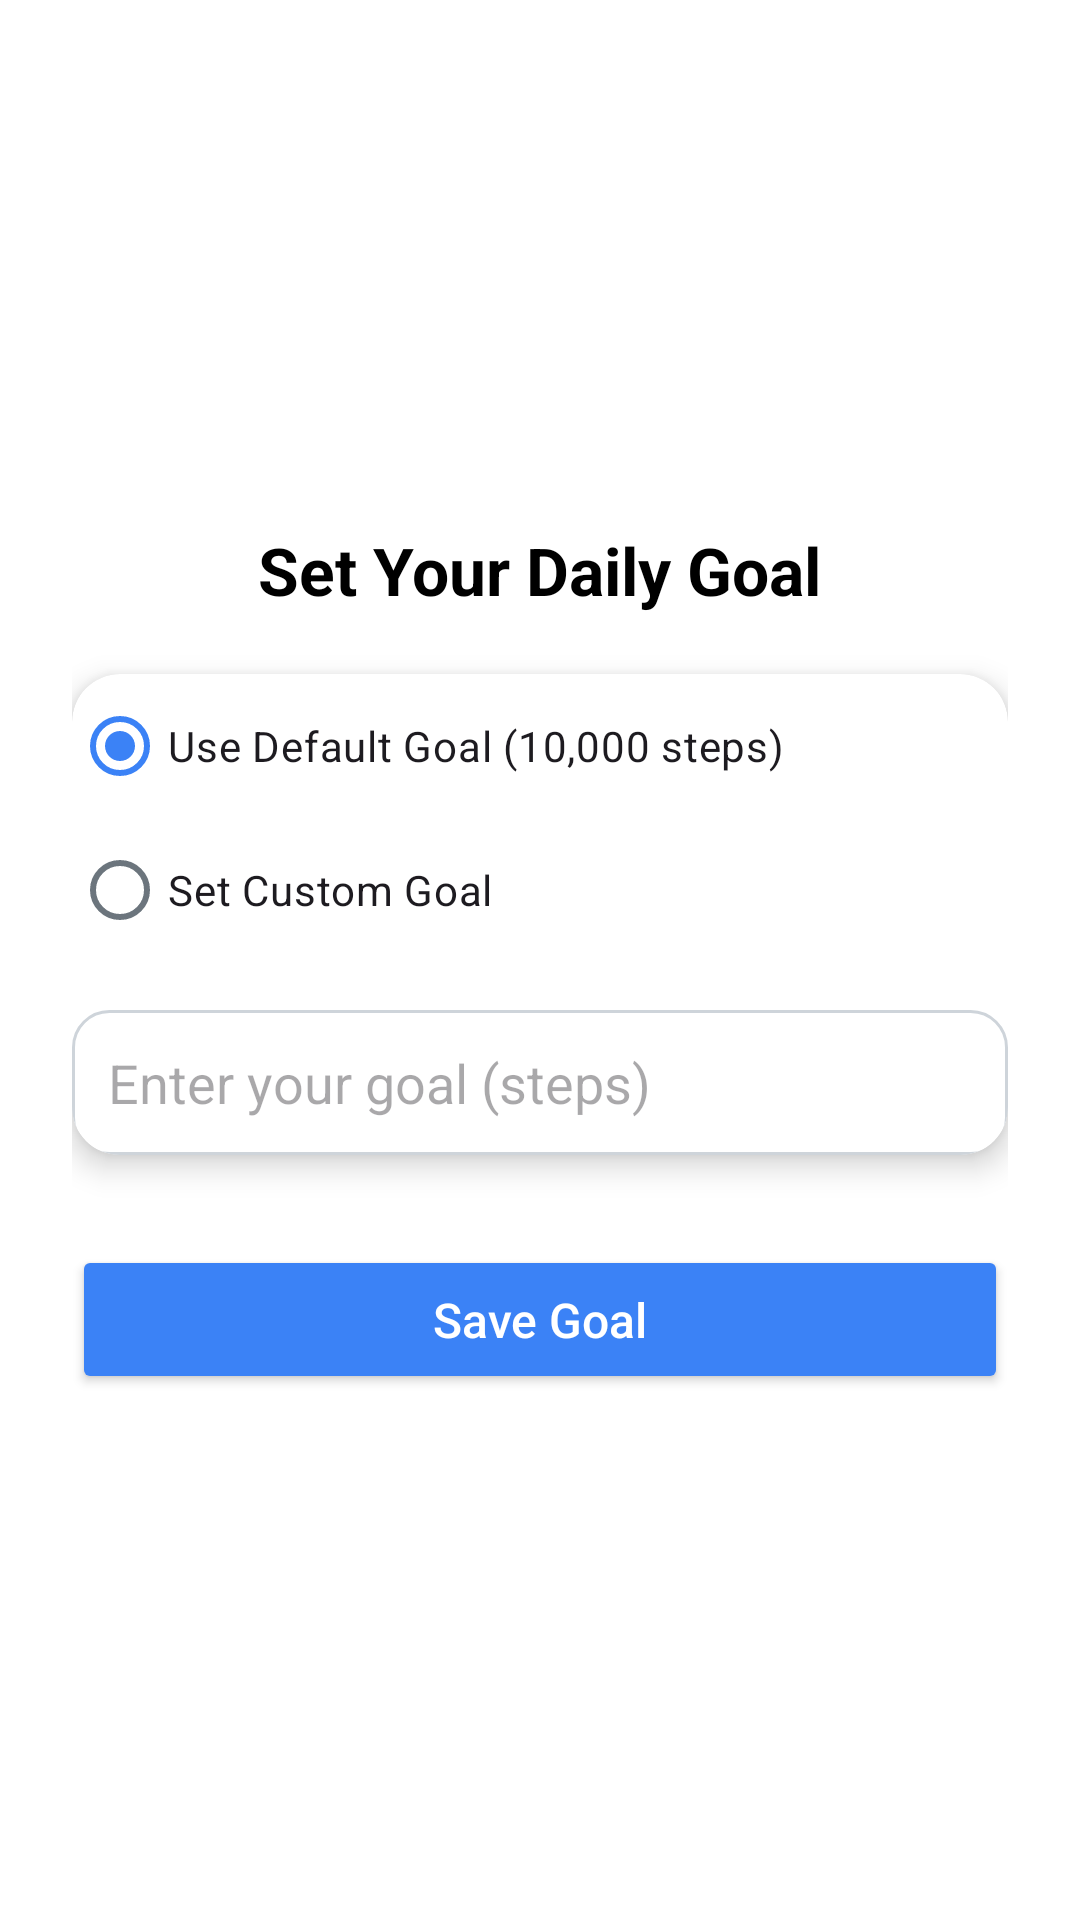

Here is an Android app screen rendered from its layout file. Give the layout XML and the strings, colors and styles it references.
<!-- AndroidManifest.xml: application theme Theme.FitSathi -->
<!-- res/layout/activity_goal_setting.xml -->
<?xml version="1.0" encoding="utf-8"?>
<LinearLayout xmlns:android="http://schemas.android.com/apk/res/android"
    xmlns:app="http://schemas.android.com/apk/res-auto"
    android:layout_width="match_parent"
    android:layout_height="match_parent"
    android:orientation="vertical"
    android:gravity="center"
    android:padding="24dp"
    android:background="@android:color/white">

    
    <TextView
        android:id="@+id/tvTitle"
        android:layout_width="wrap_content"
        android:layout_height="wrap_content"
        android:text="Set Your Daily Goal"
        android:textSize="22sp"
        android:textStyle="bold"
        android:textColor="@android:color/black"
        android:layout_marginBottom="20dp" />

    
    <androidx.cardview.widget.CardView
        android:layout_width="match_parent"
        android:layout_height="wrap_content"
        app:cardCornerRadius="16dp"
        app:cardElevation="6dp"
        android:padding="20dp"
        android:layout_marginBottom="20dp">

        <LinearLayout
            android:layout_width="match_parent"
            android:layout_height="wrap_content"
            android:orientation="vertical">

            
            <RadioGroup
                android:id="@+id/rgGoalChoice"
                android:layout_width="match_parent"
                android:layout_height="wrap_content">

                <RadioButton
                    android:id="@+id/rbDefault"
                    android:layout_width="wrap_content"
                    android:layout_height="wrap_content"
                    android:text="Use Default Goal (10,000 steps)"
                    android:checked="true" />

                <RadioButton
                    android:id="@+id/rbCustom"
                    android:layout_width="wrap_content"
                    android:layout_height="wrap_content"
                    android:text="Set Custom Goal" />
            </RadioGroup>

            
            <EditText
                android:id="@+id/etCustomGoal"
                android:layout_width="match_parent"
                android:layout_height="wrap_content"
                android:hint="Enter your goal (steps)"
                android:inputType="number"
                android:padding="12dp"
                android:background="@drawable/rounded_input"
                android:layout_marginTop="16dp"
                android:enabled="false" />
        </LinearLayout>
    </androidx.cardview.widget.CardView>

    
    <Button
        android:id="@+id/btnSaveGoal"
        android:layout_width="match_parent"
        android:layout_height="wrap_content"
        android:text="Save Goal"
        android:textAllCaps="false"
        android:textSize="16sp"
        android:padding="14dp"
        android:backgroundTint="?attr/colorPrimary"
        android:textColor="@android:color/white"
        android:fontFamily="sans-serif-medium"
        android:layout_marginTop="10dp" />

</LinearLayout>
<!-- resources referenced by this layout -->
<resources>
  <!-- drawable rounded_input (drawable) -->
  <?xml version="1.0" encoding="utf-8"?>
  <shape xmlns:android="http://schemas.android.com/apk/res/android"
      android:shape="rectangle">
  
      
      <solid android:color="@android:color/white"/>
  
      
      <corners android:radius="12dp"/>
  
      
      <stroke
          android:width="1dp"
          android:color="@color/outline"/>
  
      
      <padding
          android:left="10dp"
          android:top="10dp"
          android:right="10dp"
          android:bottom="10dp"/>
  </shape>
  <style name="Theme.FitSathi" parent="Theme.Material3.DayNight.NoActionBar">
          <item name="colorPrimary">@color/brand_primary</item>
          <item name="colorOnPrimary">@color/on_primary</item>
          <item name="colorPrimaryContainer">@color/primary_container</item>
          <item name="colorOnPrimaryContainer">@color/on_primary_container</item>
  
          <item name="colorSecondary">@color/brand_secondary</item>
          <item name="colorOnSecondary">@color/on_secondary</item>
          <item name="colorSecondaryContainer">@color/secondary_container</item>
          <item name="colorOnSecondaryContainer">@color/on_secondary_container</item>
  
          <item name="colorSurface">@color/surface</item>
          <item name="colorSurfaceVariant">@color/surface_variant</item>
  
          <item name="android:colorBackground">@color/background</item>
          <item name="colorOnBackground">@color/on_background</item>
          <item name="colorOnSurface">@color/on_surface</item>
          <item name="colorOnSurfaceVariant">@color/text_secondary</item>
  
          <item name="colorOutline">@color/outline</item>
          <item name="colorError">@color/error</item>
          <item name="colorOnError">@color/on_error</item>
          <item name="android:statusBarColor">?attr/colorPrimary</item>
          <item name="android:windowBackground">@color/background</item>
      </style>
  <color name="outline">#CED4DA</color>
  <color name="brand_primary">#3B82F6</color>
  <color name="on_primary">#FFFFFF</color>
  <color name="primary_container">#DDEBFF</color>
  <color name="on_primary_container">#21005D</color>
  <color name="brand_secondary">#10B981</color>
  <color name="on_secondary">#FFFFFF</color>
  <color name="secondary_container">#D0F2E8</color>
  <color name="on_secondary_container">#1D192B</color>
  <color name="surface">#FFFFFF</color>
  <color name="surface_variant">#E9ECEF</color>
  <color name="background">#E9ECEF</color>
  <color name="on_background">#212529</color>
  <color name="on_surface">#212529</color>
  <color name="text_secondary">#6C757D</color>
  <color name="error">#D90429</color>
  <color name="on_error">#FFFFFF</color>
</resources>
